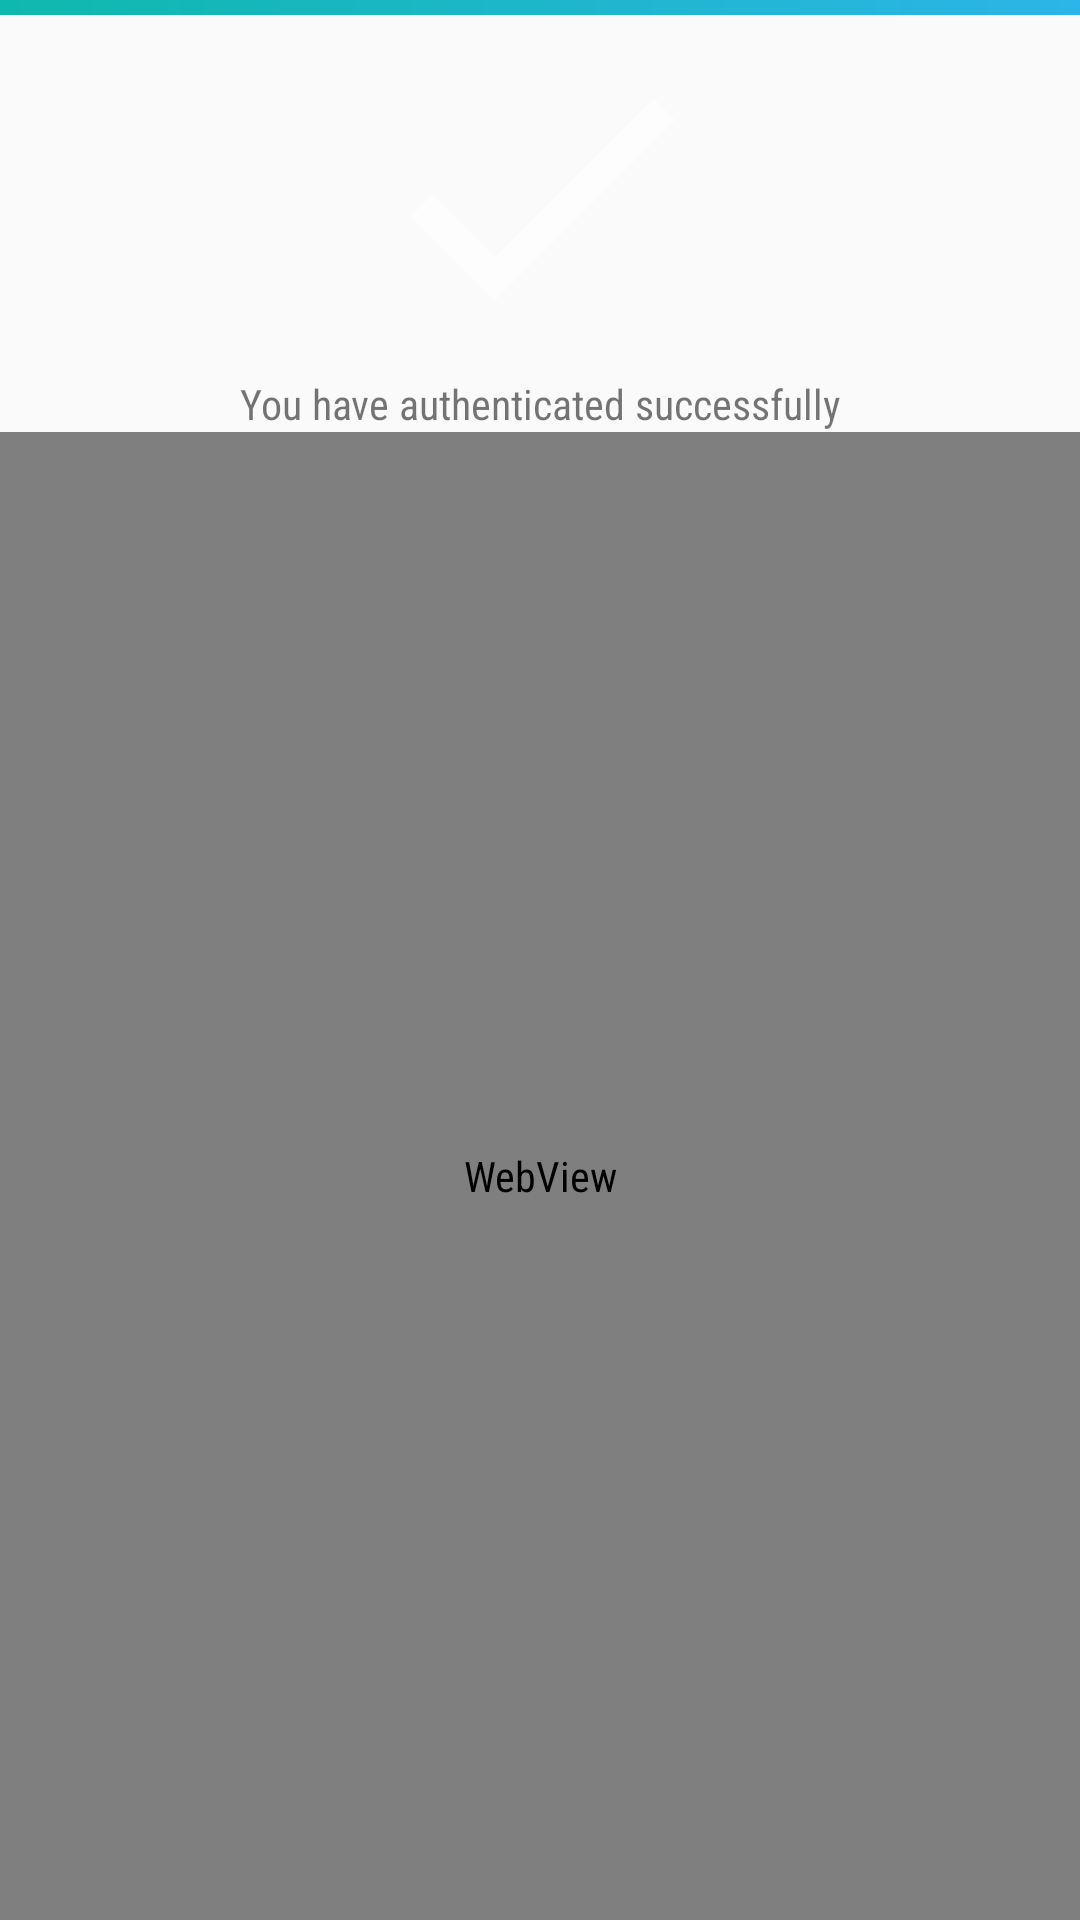

Produce the Android XML layout that renders to this screen, including the resource entries it uses.
<!-- AndroidManifest.xml: application theme AppTheme -->
<!-- res/layout/activity_otp.xml -->
<?xml version="1.0" encoding="utf-8"?>
<LinearLayout xmlns:android="http://schemas.android.com/apk/res/android"
    xmlns:app="http://schemas.android.com/apk/res-auto"
    xmlns:tools="http://schemas.android.com/tools"
    android:layout_width="match_parent"
    android:layout_height="match_parent"
    android:orientation="vertical">

    <RelativeLayout
        android:layout_width="match_parent"
        android:layout_height="wrap_content">

        <View
            android:layout_width="match_parent"
            android:layout_height="5dp"
            android:background="@drawable/bg_gradient"/>
    </RelativeLayout>
    <RelativeLayout
        android:layout_width="match_parent"
        android:layout_height="match_parent"
        android:paddingBottom="@dimen/padding"
        android:paddingLeft="@dimen/padding"
        android:paddingRight="@dimen/padding"
        android:paddingTop="@dimen/padding">

        <ImageView
            android:id="@+id/successCheck"
            android:layout_width="120dp"
            android:layout_height="120dp"
            android:layout_alignParentTop="true"
            android:layout_centerHorizontal="true"
            android:contentDescription="@string/app_name"
            app:srcCompat="@drawable/anim_check" />

        <TextView
            android:id="@+id/textSuccess"
            android:padding="@dimen/padding"
            android:layout_width="match_parent"
            android:textAlignment="center"
            android:layout_height="wrap_content"
            android:layout_below="@+id/successCheck"
            android:layout_centerHorizontal="true"
            android:text="You have authenticated successfully" />

        <WebView
            android:id="@+id/WebViewOtp"
            android:layout_width="match_parent"
            android:layout_height="match_parent"
            android:layout_alignParentStart="true"
            android:layout_below="@+id/textSuccess" />
    </RelativeLayout>
</LinearLayout>
<!-- resources referenced by this layout -->
<resources>
  <!-- drawable anim_check (drawable) -->
  <animated-vector
      xmlns:android="http://schemas.android.com/apk/res/android"
      xmlns:aapt="http://schemas.android.com/aapt">
      <aapt:attr name="android:drawable">
          <vector
              android:name="vector"
              android:width="24dp"
              android:height="24dp"
              android:viewportWidth="24"
              android:viewportHeight="24"
              android:alpha="0.7">
              <path
                  android:name="path"
                  android:pathData="M 9 16.17 L 4.83 12 L 3.41 13.41 L 9 19 L 21 7 L 19.59 5.59 Z"
                  android:fillColor="#ffffff"/>
          </vector>
      </aapt:attr>
      <target android:name="path">
          <aapt:attr name="android:animation">
              <objectAnimator
                  android:propertyName="fillColor"
                  android:startOffset="300"
                  android:duration="700"
                  android:valueFrom="#ffffff"
                  android:valueTo="#00c853"
                  android:valueType="colorType"
                  android:interpolator="@android:anim/overshoot_interpolator"/>
          </aapt:attr>
      </target>
  </animated-vector>
  <!-- drawable bg_gradient (drawable) -->
  <?xml version="1.0" encoding="utf-8"?>
  <shape android:shape="rectangle"
      xmlns:android="http://schemas.android.com/apk/res/android">
              <gradient
                  android:angle="225"
                  android:endColor="@color/gradientOne"
                  android:startColor="@color/gradientTwo" />
  </shape>
  <string name="app_name">Companion</string>
  <style name="AppTheme" parent="Theme.AppCompat.Light">
          <item name="colorPrimary">@color/colorPrimary</item>
          <item name="colorPrimaryDark">@color/colorPrimaryDark</item>
          <item name="colorAccent">@color/colorAccent</item>
          <item name="android:fontFamily">sans-serif-condensed</item>
          <item name="android:windowLightStatusBar">true</item>
          <item name="actionBarStyle">@style/Theme.MyApp.ActionBar</item>
      </style>
  <color name="gradientOne">#0fb8ad</color>
  <color name="gradientTwo">#2cb5e8</color>
  <color name="colorPrimary">#f5f5f5</color>
  <color name="colorPrimaryDark">#f5f5f5</color>
  <color name="colorAccent">#0fb8ad</color>
  <style name="Theme.MyApp.ActionBar" parent="Widget.AppCompat.Light.ActionBar.Solid.Inverse">
          <item name="elevation">4dp</item>
          
          
      </style>
</resources>
